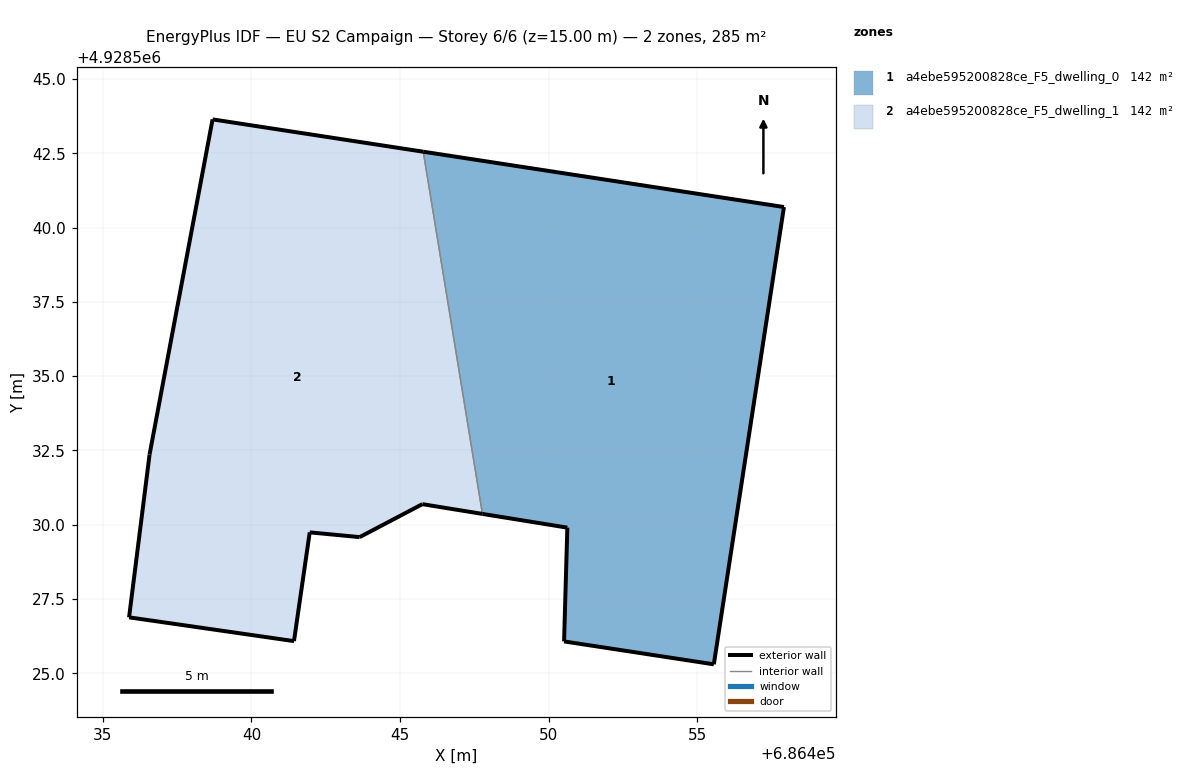
=== STOREY PLAN SPEC (per zone: floor XY polygon, exterior-wall plan segments, windows/doors) ===
zone 1: a4ebe595200828ce_F5_dwelling_0  (142.3 m²)
  floor: (686455.56, 4928525.30) (686457.92, 4928540.69) (686445.78, 4928542.55) (686447.78, 4928530.36) (686450.63, 4928529.90) (686450.52, 4928526.07)
  exterior wall: (686450.52, 4928526.07) – (686450.63, 4928529.90)  [3.8 m]
  exterior wall: (686450.63, 4928529.90) – (686447.78, 4928530.36)  [2.9 m]
  exterior wall: (686445.78, 4928542.55) – (686457.92, 4928540.69)  [12.3 m]
  exterior wall: (686457.92, 4928540.69) – (686455.56, 4928525.30)  [15.6 m]
  exterior wall: (686455.56, 4928525.30) – (686450.52, 4928526.07)  [5.1 m]
  interior walls: 1
zone 2: a4ebe595200828ce_F5_dwelling_1  (142.3 m²)
  floor: (686447.78, 4928530.36) (686445.78, 4928542.55) (686438.69, 4928543.64) (686436.57, 4928532.36) (686435.88, 4928526.88) (686441.43, 4928526.08) (686441.96, 4928529.74) (686443.64, 4928529.58) (686445.75, 4928530.69)
  exterior wall: (686445.75, 4928530.69) – (686443.64, 4928529.58)  [2.4 m]
  exterior wall: (686443.64, 4928529.58) – (686441.96, 4928529.74)  [1.7 m]
  exterior wall: (686441.96, 4928529.74) – (686441.43, 4928526.08)  [3.7 m]
  exterior wall: (686441.43, 4928526.08) – (686435.88, 4928526.88)  [5.6 m]
  exterior wall: (686435.88, 4928526.88) – (686436.57, 4928532.36)  [5.5 m]
  exterior wall: (686436.57, 4928532.36) – (686438.69, 4928543.64)  [11.5 m]
  exterior wall: (686438.69, 4928543.64) – (686445.78, 4928542.55)  [7.2 m]
  exterior wall: (686447.78, 4928530.36) – (686445.75, 4928530.69)  [2.0 m]
  interior walls: 1

=== DERIVED (storey summary) ===
Building: EU S2 Campaign
Storey: 6 of 6  (floor level z = 15.00 m)
Storey gross floor area: 284.6 m²
Zones on this storey: 2
  - a4ebe595200828ce_F5_dwelling_0: floor 142.3 m²; exterior wall 39.7 m (119.0 m²); WWR 0.0%
  - a4ebe595200828ce_F5_dwelling_1: floor 142.3 m²; exterior wall 39.6 m (118.8 m²); WWR 0.0%
Zone adjacency (shared interzone walls):
  - a4ebe595200828ce_F5_dwelling_0 ↔ a4ebe595200828ce_F5_dwelling_1